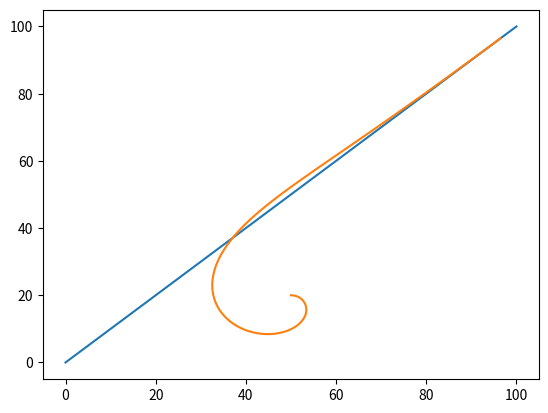

Write the Python code that produced this figure.
import matplotlib.pyplot as plt 
import math
import numpy as np
from scipy.spatial import distance

locationX = []
locationY = []

g = [0,0]
S = [50,20]
G = [100,100]
k = 0.1
dt = 0.01
v = 1
si= np.pi *2         #intial angle of bot
Rmin= 3*v
umin = -(v**2/Rmin)
umax = (v**2/Rmin)

x = [G[0],g[0]]
y = [G[1],g[1]]
plt.plot(x,y)

#slope of line 
m = (G[1]-g[1])/(G[0]-g[0])

theta = math.atan2(G[1]-g[1], G[0]-g[0])
p = theta 
'''#ang_wrap function
def ang_wrap(p):
    if (p <= np.pi):
        p = p + (2 * np.pi) 
        return p
    if (p > np.pi):
        p = p - (2 * np.pi)
        return p
theta_c = ang_wrap(p)'''

#intial carrot
x = abs(-1*(-1*S[0]+m*S[1])/(((-m)**2)+((-1)**2))) + 2
y = abs((m*(-1)*S[0]+((m**2)*S[1]))/(((-m)**2)+((-1)**2))) +2

locationX.append(S[0])
locationY.append(S[1])

while True:
    

    thetad = math.atan2((y-S[1]),(x-S[0]))


    u = k*(thetad-si)
    if(umin >= u ):
        u = umin
    if(u>umax):
        u= umax
    
    
    si = (si + u*dt)
    
    x = x + dt*math.cos(theta) 
    y = y + dt*math.sin(theta)
    
    #new carrot
    S[0] = S[0] + (v*math.cos(si)*dt)
    S[1] = S[1] + (v*math.sin(si)*dt)
    
    
    locationX.append(S[0])
    locationY.append(S[1])
   
    if((((S[0]-G[0])**2+(S[1]-G[1])**2)**(1/2))<5):
       break
   
    
plt.plot(locationX,locationY)
    
    
    
    
    
    
    
    
    
    
    